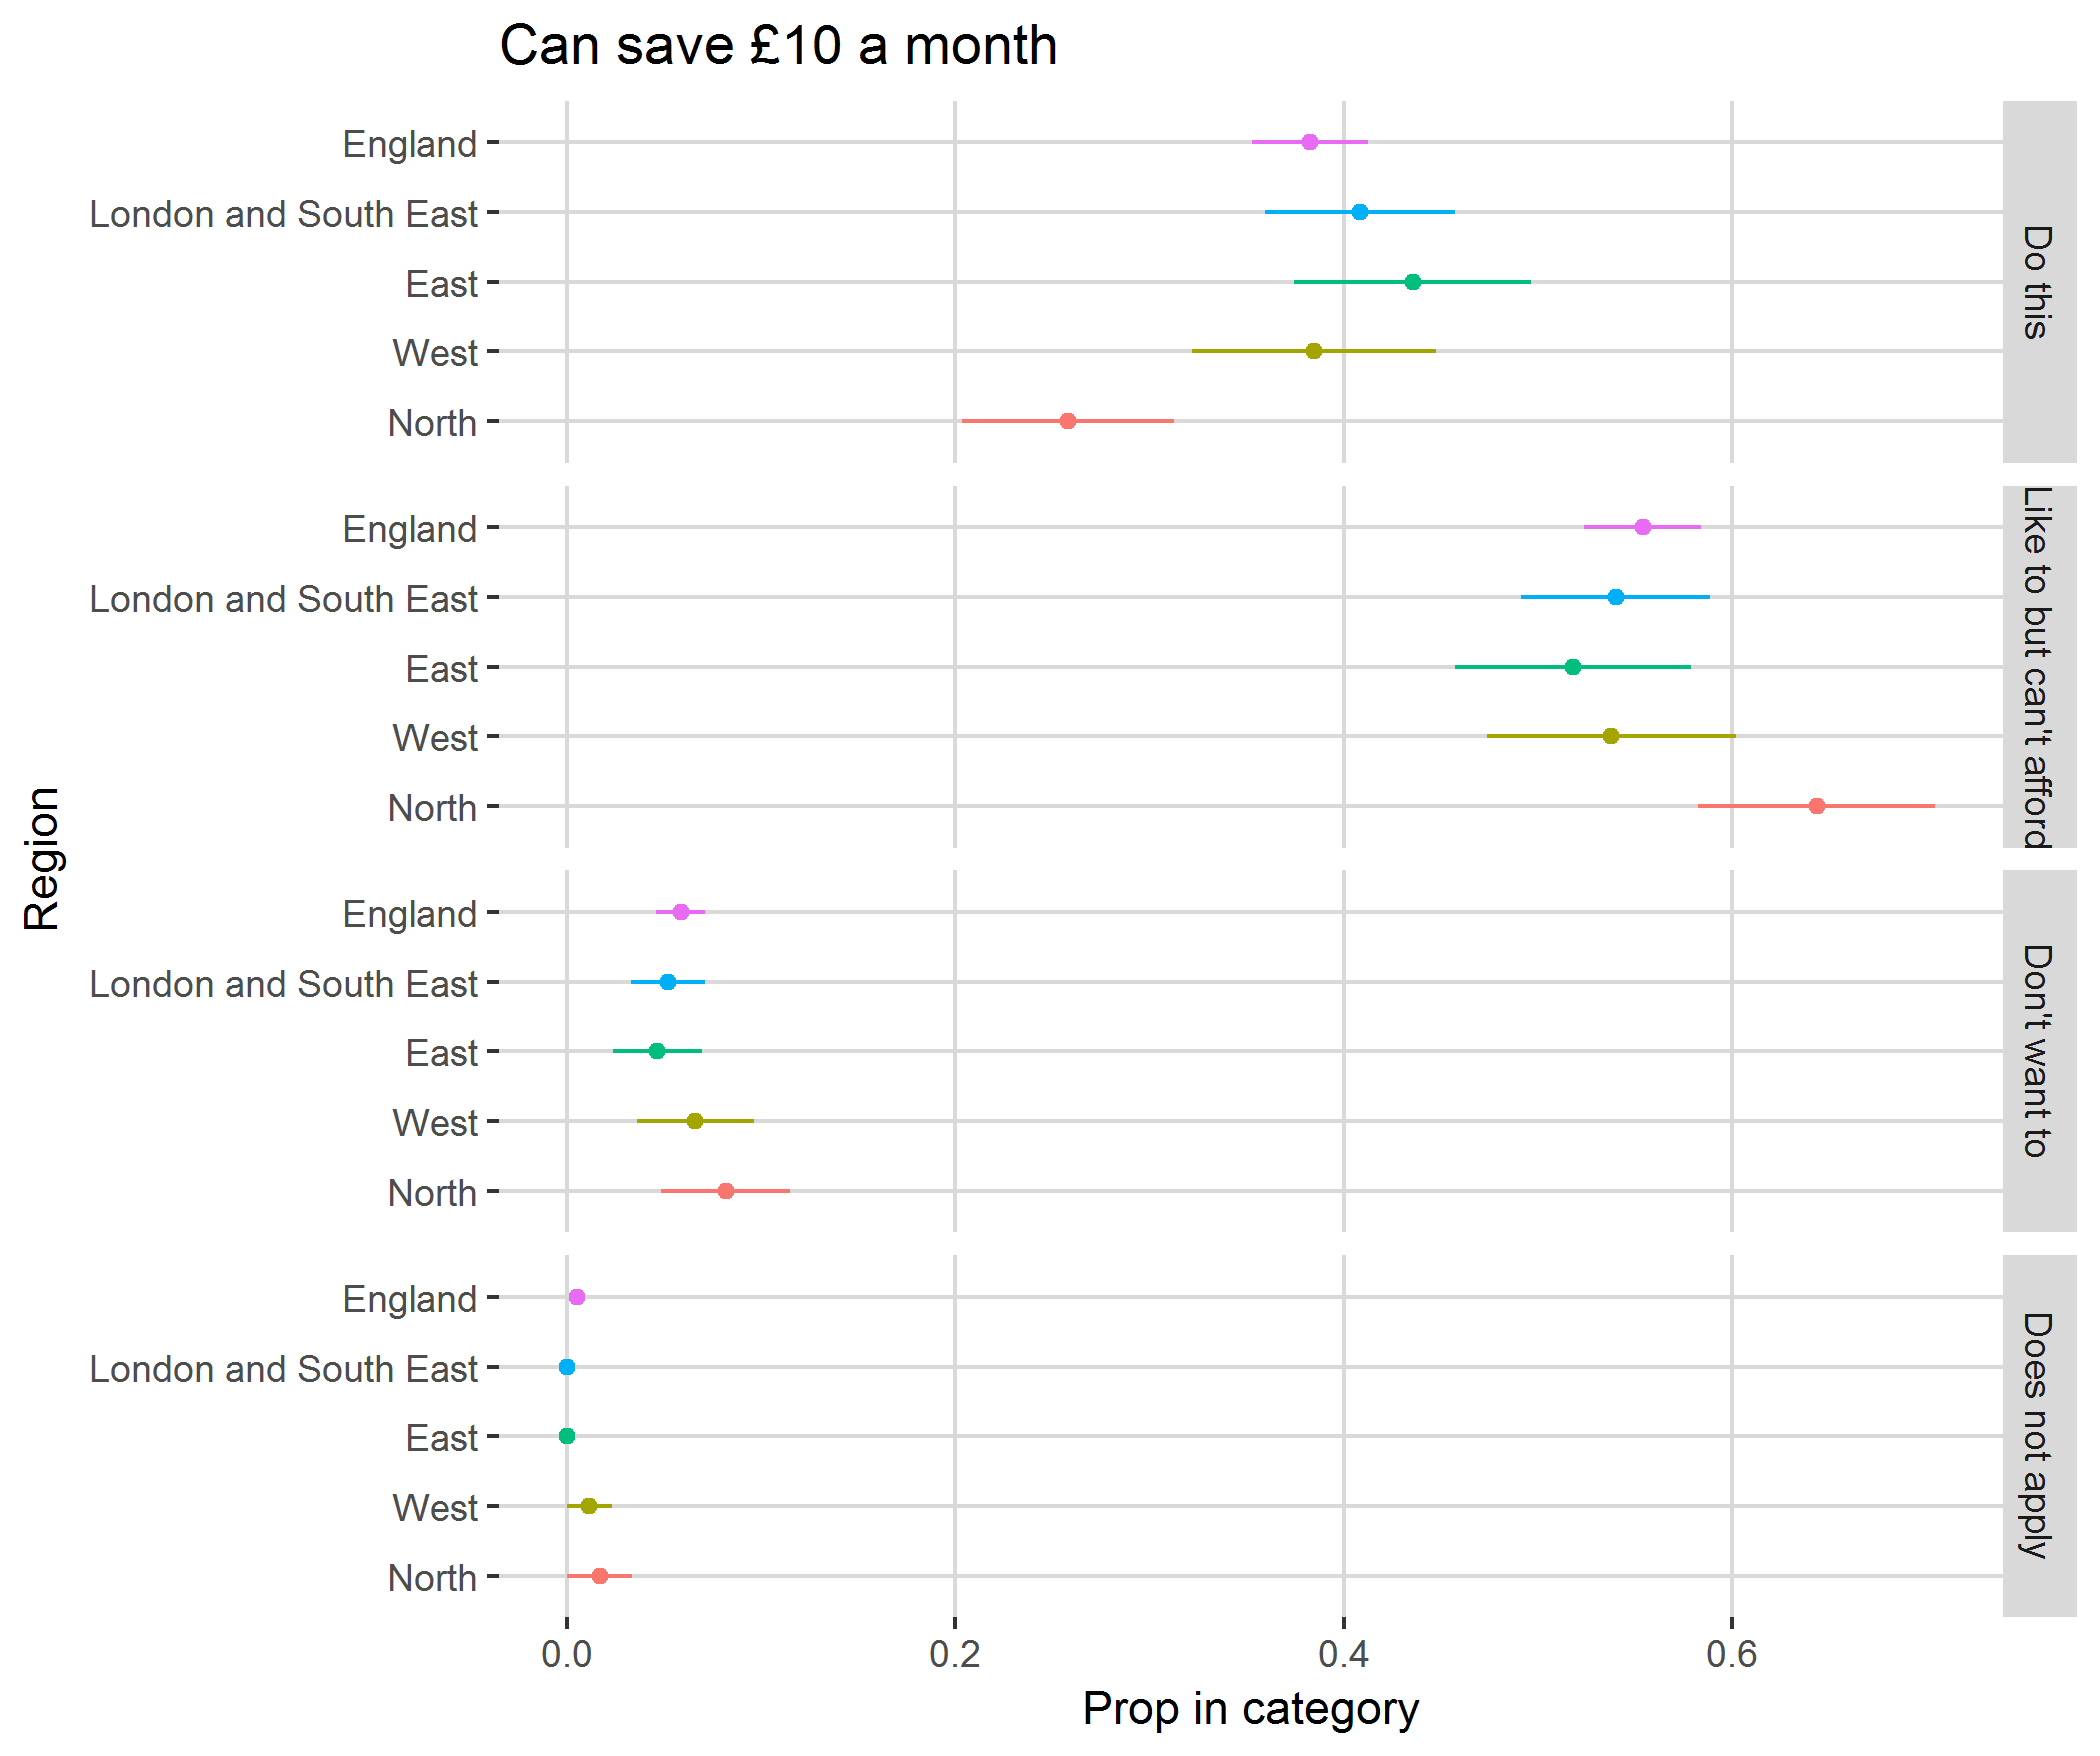

Values plotted in this chart, from the file beside it:
, region, category, svy_fun, SE
1, North, Do this, 0.258, 0.05443
2, North, Like to but can't afford, 0.6435, 0.06081
3, North, Don't want to, 0.08174, 0.03316
4, North, Does not apply, 0.01677, 0.01663
5, West, Do this, 0.3848, 0.06282
6, West, Like to but can't afford, 0.5377, 0.06418
7, West, Don't want to, 0.06598, 0.03015
8, West, Does not apply, 0.0115, 0.01147
9, East, Do this, 0.4356, 0.06108
10, East, Like to but can't afford, 0.518, 0.06092
11, East, Don't want to, 0.04644, 0.02293
12, East, Does not apply, 0, 0
13, London and South East, Do this, 0.4083, 0.04894
14, London and South East, Like to but can't afford, 0.5399, 0.04884
15, London and South East, Don't want to, 0.05177, 0.01902
16, London and South East, Does not apply, 0, 0
17, England, Do this, 0.3826, 0.02997
18, England, Like to but can't afford, 0.554, 0.03019
19, England, Don't want to, 0.05852, 0.01266
20, England, Does not apply, 0.004899, 0.003533
